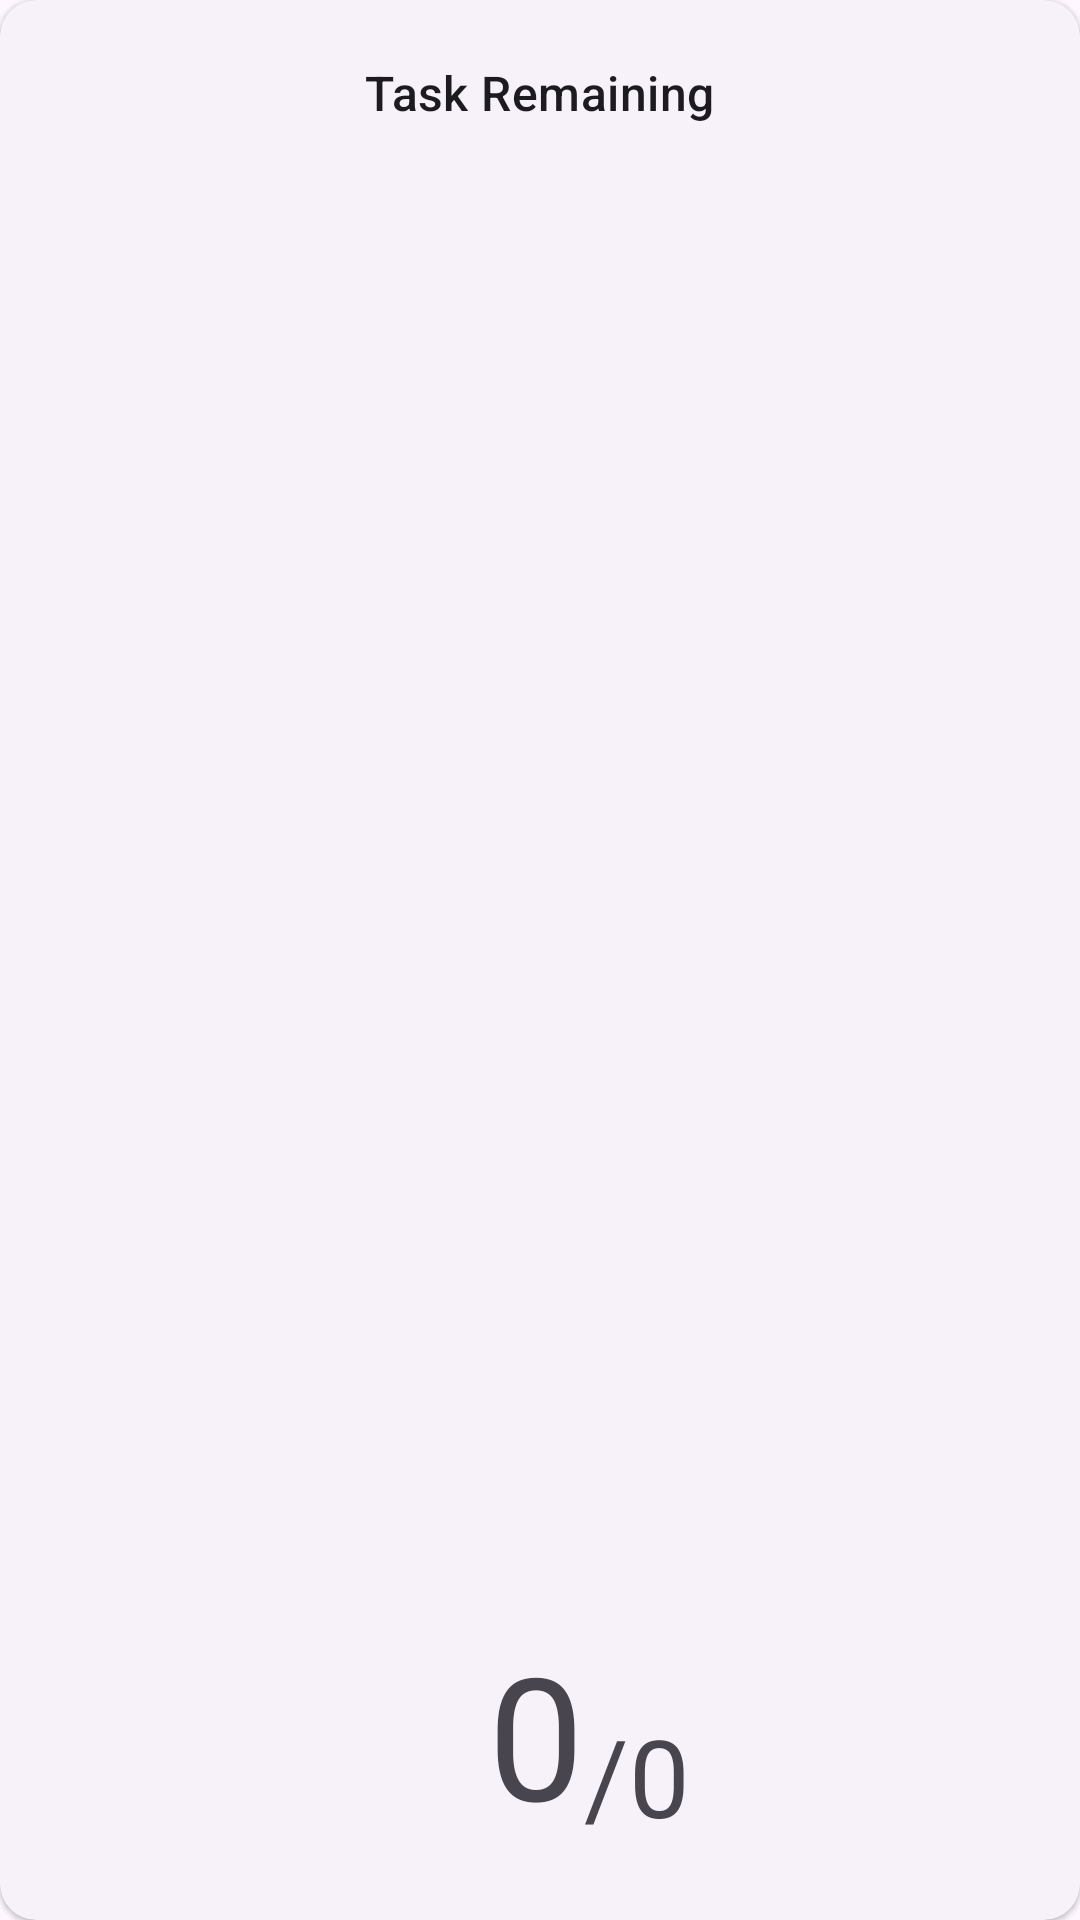

Reconstruct the res/layout file that produces this screen, plus the resources it refers to.
<!-- AndroidManifest.xml: application theme Theme.Mobile_final -->
<!-- res/layout/container_home_item.xml -->
<?xml version="1.0" encoding="utf-8"?>
<com.google.android.material.card.MaterialCardView
    xmlns:android="http://schemas.android.com/apk/res/android"
    xmlns:app="http://schemas.android.com/apk/res-auto"
    style="?attr/materialCardViewElevatedStyle"
    android:layout_width="50dp"
    android:layout_height="150dp"
    android:layout_margin="20dp"
    android:layout_weight="1">

    <androidx.constraintlayout.widget.ConstraintLayout
        android:layout_width="match_parent"
        android:layout_height="match_parent">

        <TextView
            android:id="@+id/txtTaskRemainingLabel"
            style="@style/TextAppearance.Material3.TitleMedium"
            android:layout_width="wrap_content"
            android:layout_height="wrap_content"
            android:layout_margin="20dp"
            android:layout_weight="1"
            android:text="Task Remaining"
            app:layout_constraintEnd_toEndOf="parent"
            app:layout_constraintStart_toStartOf="parent"
            app:layout_constraintTop_toTopOf="parent" />

        <TextView
            android:id="@+id/txtTaskRemain"
            style="@style/TextAppearance.Material3.DisplayLarge"
            android:layout_width="wrap_content"
            android:layout_height="wrap_content"
            android:layout_marginBottom="24dp"
            android:text="0"
            app:layout_constraintBottom_toBottomOf="parent"
            app:layout_constraintEnd_toEndOf="parent"
            app:layout_constraintHorizontal_bias="0.496"
            app:layout_constraintStart_toStartOf="parent" />

        <TextView
            android:id="@+id/txtTaskRemainAmount"
            style="@style/TextAppearance.Material3.DisplaySmall"
            android:layout_width="wrap_content"
            android:layout_height="wrap_content"
            android:layout_marginBottom="24dp"
            android:text="/0"
            app:layout_constraintBottom_toBottomOf="parent"
            app:layout_constraintStart_toEndOf="@+id/txtTaskRemain" />


    </androidx.constraintlayout.widget.ConstraintLayout>
</com.google.android.material.card.MaterialCardView>
<!-- resources referenced by this layout -->
<resources>
  <style name="Theme.Mobile_final" parent="Base.Theme.Mobile_final" />
  <style name="Base.Theme.Mobile_final" parent="Theme.Material3.DayNight.NoActionBar">
          
          <item name="colorPrimary">@color/accent</item>
          <item name="colorSecondary">@color/secondary</item>
      </style>
  <color name="accent">#6763EB</color>
  <color name="secondary">#AAB2F3</color>
</resources>
